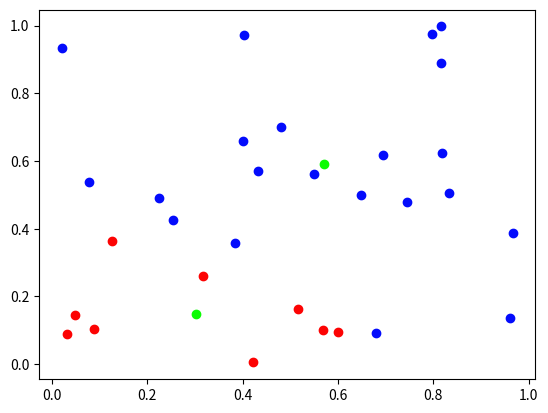

The matplotlib source for this figure:
import numpy as np
import random
import matplotlib.pyplot as plt

# K-Means clustering algorithm
# https://stanford.edu/~cpiech/cs221/handouts/kmeans.html

N = 30  # number of points 
K = 2  # number of clusters
red = '#fc0303'
green = '#0bfc03'
blue = '#030bfc'
coloring = [red, blue]  # because we have two different color clusters
count = 10  # number of times we get new centroids and associate clusters

points = np.random.rand(N, 2)


def plot_points(points, color):
    '''Arg points is a mx2 array, color is hex string'''
    x = points[:, 0]
    y = points[:, 1]
    plt.scatter(x, y, c=color)


def centroids_init(points, K):
    '''Choose K random points to be the initial centroids (around which to cluster).'''
    
    centroids = np.array([random.choice(points) for _ in range(K)])
    return centroids  # np.array with K points


def find_closest_centroid(centroids, point):
    '''returns [x, y]: the coors of closest centroid in centroids'''

    distances = []
    for centroid in centroids:
        distances.append(np.linalg.norm(centroid - point))
    min_index = distances.index(min(distances))
    
    return centroids[min_index]


def get_clusters(centroids, points):
    '''returns an dict with values being clusters (2D numpy arrays)'''
    
    cluster_dict = {i:np.zeros((1, 2)) for i in range(K)}

    for point in points:
        
        # deciding which cluster to assign to 
        centroid = find_closest_centroid(centroids, point)
        i = centroids.tolist().index(centroid.tolist())  # use the list.index(element) method
        
        comparison = cluster_dict[i] == np.zeros((1, 2))
        equal_arrays = comparison.all()  # boolean values
        if equal_arrays:
            cluster_dict[i] = point.reshape(1, 2)  # making it 2D
        else:
            cluster_dict[i] = np.append(cluster_dict[i], point.reshape(1, 2), axis=0)

    return cluster_dict
    

def get_centroids(clusters):
    '''returns an array of centroids (2D array)'''
    
    centroids = np.zeros((K, 2))
    for i, cluster in enumerate(clusters.values()):
        centroid = (np.cumsum(cluster, axis=0)[-1]) / cluster.shape[0]
        centroids[i] = centroid
    
    return np.array(centroids)


centroids = centroids_init(points, K)
clusters = get_clusters(centroids, points)

centroids_2 = get_centroids(clusters)

for i in range(K):
    plot_points(clusters[i], coloring[i])
plot_points(centroids_2, green)
plt.show()
'''
for _ in range(count):
    clusters = get_clusters(centroids, points)
    centroids = get_centroids(clusters)

# we are done the algorithm
for i in range(K):
    plot_points(clusters[i], coloring[i])
plt.show()
'''